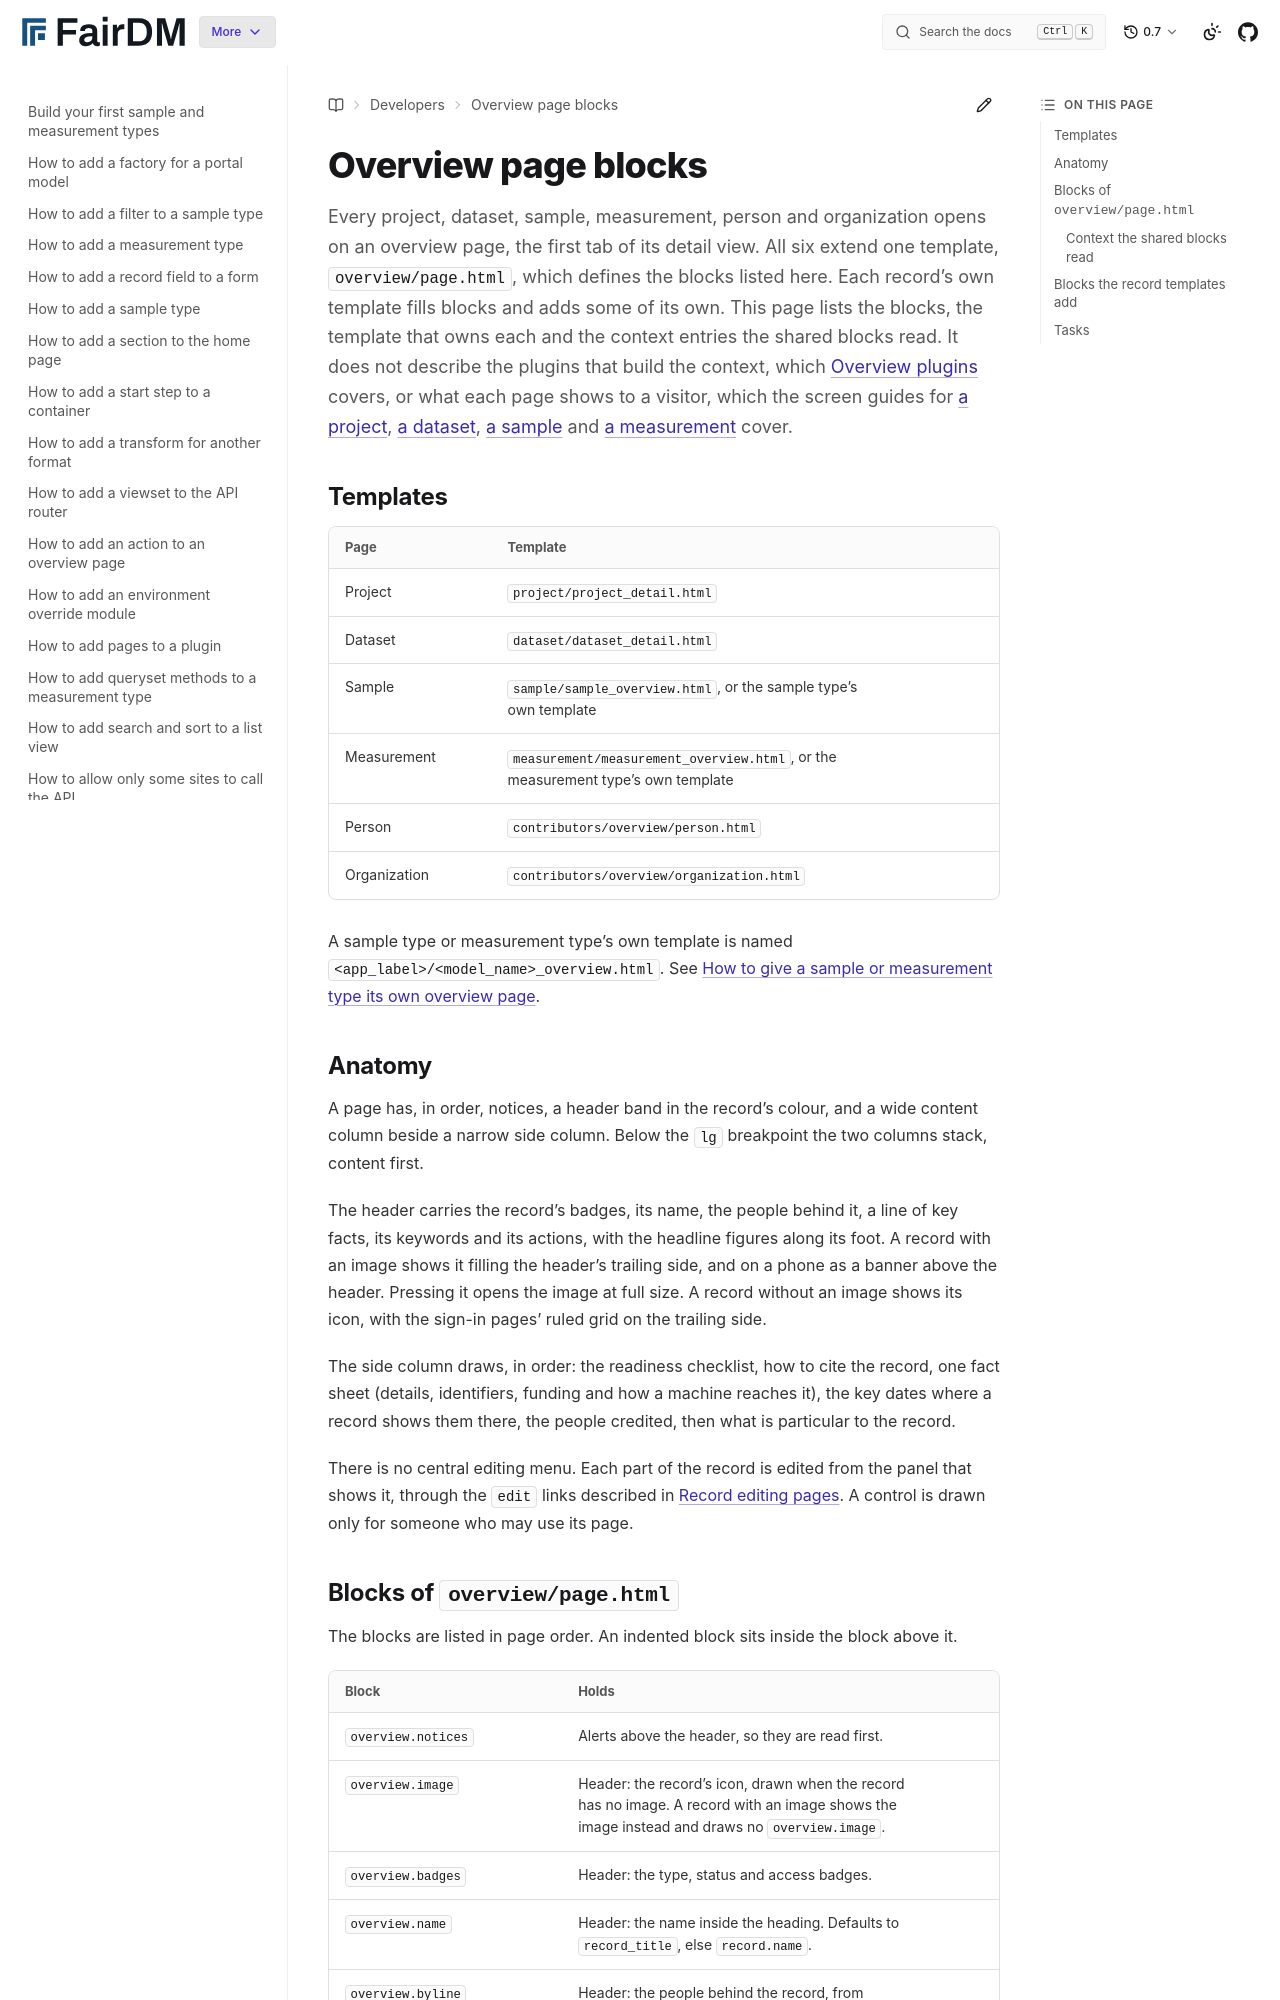

repository: FAIR-DM/fairdm · page: 0.7/developers/reference/overview-page-blocks.html · generator: sphinx

# Overview page blocks

Every project, dataset, sample, measurement, person and organization opens on an overview page, the first tab of its detail view. All six extend one template, `overview/page.html`, which defines the blocks listed here. Each record's own template fills blocks and adds some of its own. This page lists the blocks, the template that owns each and the context entries the shared blocks read. It does not describe the plugins that build the context, which [Overview plugins](overview-plugins.md) covers, or what each page shows to a visitor, which the screen guides for [a project](../../users/projects/project.md), [a dataset](../../users/datasets/dataset.md), [a sample](../../users/samples/sample.md) and [a measurement](../../users/measurements/measurement.md) cover.

## Templates

| Page | Template |
|---|---|
| Project | `project/project_detail.html` |
| Dataset | `dataset/dataset_detail.html` |
| Sample | `sample/sample_overview.html`, or the sample type's own template |
| Measurement | `measurement/measurement_overview.html`, or the measurement type's own template |
| Person | `contributors/overview/person.html` |
| Organization | `contributors/overview/organization.html` |

A sample type or measurement type's own template is named `<app_label>/<model_name>_overview.html`. See [How to give a sample or measurement type its own overview page](../how-to/give-a-sample-or-measurement-type-its-own-overview-page.md).

## Anatomy

A page has, in order, notices, a header band in the record's colour, and a wide content column beside a narrow side column. Below the `lg` breakpoint the two columns stack, content first.

The header carries the record's badges, its name, the people behind it, a line of key facts, its keywords and its actions, with the headline figures along its foot. A record with an image shows it filling the header's trailing side, and on a phone as a banner above the header. Pressing it opens the image at full size. A record without an image shows its icon, with the sign-in pages' ruled grid on the trailing side.

The side column draws, in order: the readiness checklist, how to cite the record, one fact sheet (details, identifiers, funding and how a machine reaches it), the key dates where a record shows them there, the people credited, then what is particular to the record.

There is no central editing menu. Each part of the record is edited from the panel that shows it, through the `edit` links described in [Record editing pages](record-editing-pages.md#the-edit-links). A control is drawn only for someone who may use its page.
